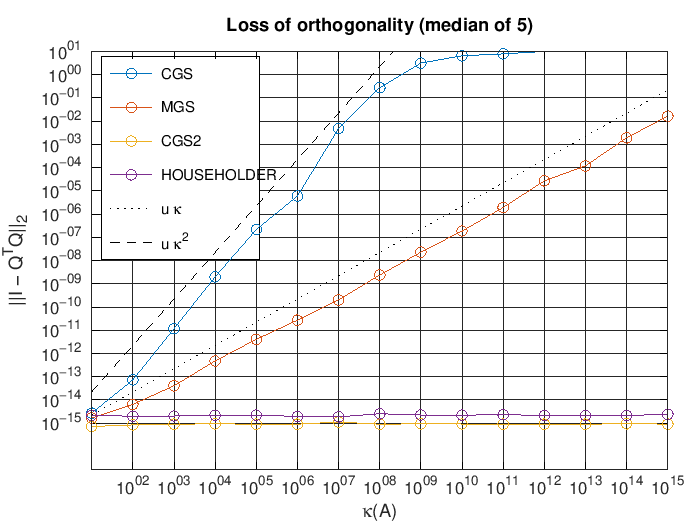

The data file committed next to this chart (first rows):
log10_kappa, loss_cgs, loss_mgs, loss_cgs2, loss_householder, backward_error_cgs, backward_error_mgs, backward_error_cgs2, backward_error_householder
1, 2.70886e-15, 1.67477e-15, 7.17796e-16, 2.20063e-15, 1.3697e-16, 1.55151e-16, 1.37912e-16, 1.54626e-15
2, 7.27304e-14, 6.43165e-15, 8.44047e-16, 1.99322e-15, 1.19238e-16, 1.30297e-16, 1.33056e-16, 1.00976e-15
3, 1.16973e-11, 4.09676e-14, 9.1053e-16, 2.0323e-15, 1.27622e-16, 1.32697e-16, 1.39231e-16, 1.41864e-15
4, 1.97422e-09, 4.73521e-13, 9.34937e-16, 2.17571e-15, 1.12284e-16, 1.10292e-16, 1.22905e-16, 1.31118e-15
5, 2.15784e-07, 4.06299e-12, 9.08795e-16, 2.22158e-15, 1.04516e-16, 9.74019e-17, 1.12055e-16, 8.20726e-16
6, 5.92071e-06, 2.70905e-11, 9.05617e-16, 1.95464e-15, 1.05939e-16, 1.00776e-16, 1.13489e-16, 9.48977e-16
7, 0.004826, 2.02296e-10, 1.12937e-15, 1.8846e-15, 9.76255e-17, 9.85981e-17, 1.13692e-16, 6.78989e-16
8, 0.2763, 2.38642e-09, 9.1107e-16, 2.54801e-15, 9.93207e-17, 8.68622e-17, 1.03019e-16, 1.13608e-15
9, 3.15, 2.28538e-08, 9.35131e-16, 2.2556e-15, 1.14075e-16, 9.61933e-17, 1.1053e-16, 7.37012e-16
10, 6.536, 1.8688e-07, 9.2682e-16, 2.22392e-15, 1.03034e-16, 8.38809e-17, 1.03811e-16, 6.8779e-16
11, 7.813, 1.91269e-06, 9.1919e-16, 2.32292e-15, 7.69925e-17, 8.03086e-17, 1.11898e-16, 1.19526e-15
12, 10.02, 2.68935e-05, 9.09161e-16, 2.15928e-15, 9.90316e-17, 9.52604e-17, 9.90162e-17, 4.74384e-16
13, 11.85, 0.0001176, 9.06899e-16, 2.11358e-15, 9.34751e-17, 8.53314e-17, 9.79169e-17, 6.03425e-16
14, 12.4, 0.001909, 9.48505e-16, 2.15181e-15, 9.20244e-17, 8.50697e-17, 1.14527e-16, 7.81534e-16
15, 14.38, 0.01646, 9.15372e-16, 2.40604e-15, 9.68188e-17, 9.62473e-17, 9.79956e-17, 1.26269e-15
